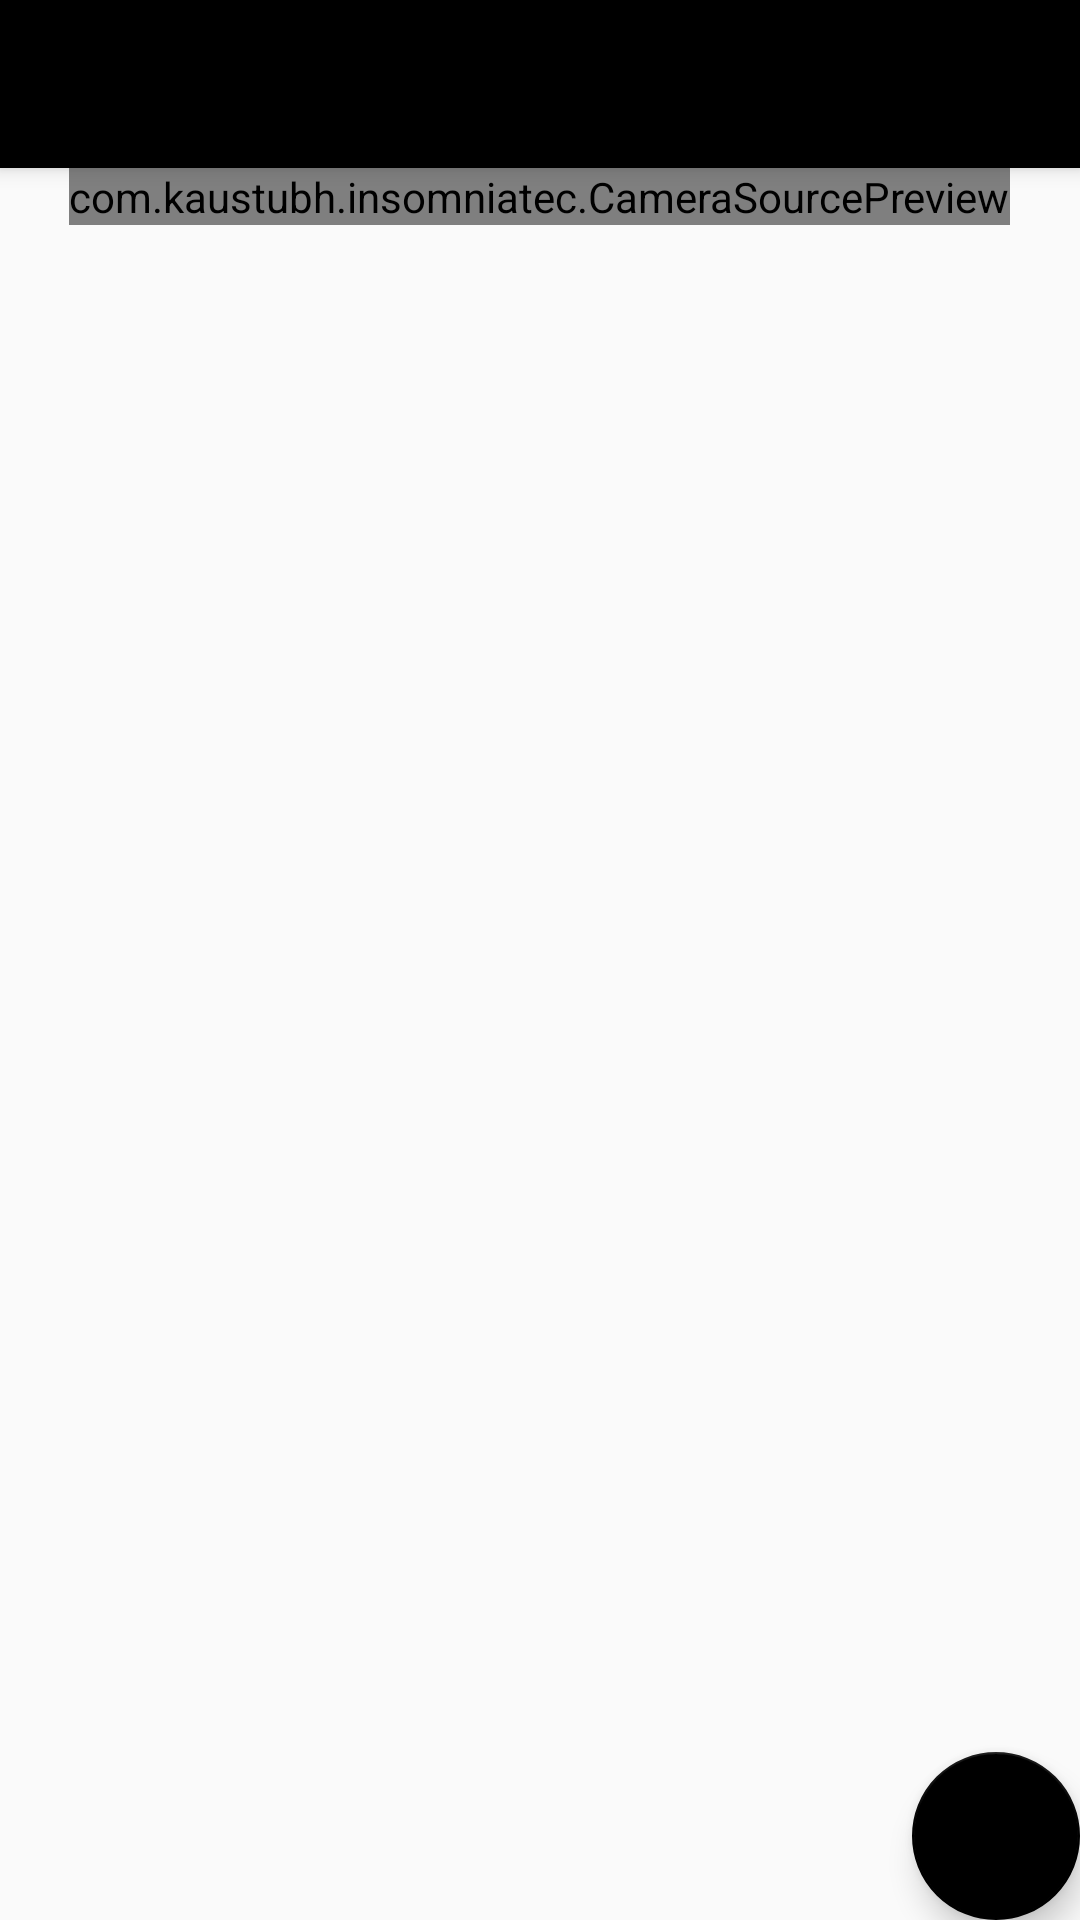

Android layout source for this screen:
<!-- AndroidManifest.xml: activity theme AppTheme.NoActionBar -->
<!-- res/layout/activity_main.xml -->
<?xml version="1.0" encoding="utf-8"?>
<android.support.design.widget.CoordinatorLayout xmlns:android="http://schemas.android.com/apk/res/android"
    xmlns:app="http://schemas.android.com/apk/res-auto"
    xmlns:tools="http://schemas.android.com/tools"
    android:id="@+id/main_layout"
    android:layout_width="match_parent"
    android:layout_height="match_parent"
    android:fitsSystemWindows="true"
    android:layout_gravity="center"
    tools:context="com.kaustubh.insomniatec.MainActivity">

    <android.support.design.widget.AppBarLayout
        android:layout_width="match_parent"
        android:layout_height="wrap_content"
        android:theme="@style/AppTheme.AppBarOverlay">

        <android.support.v7.widget.Toolbar
            android:id="@+id/toolbar"
            android:layout_width="match_parent"
            android:layout_height="?attr/actionBarSize"
            android:background="?attr/colorAccent"
            app:popupTheme="@style/AppTheme.PopupOverlay" />

    </android.support.design.widget.AppBarLayout>

    <include
        layout="@layout/content_main" />

    <android.support.design.widget.FloatingActionButton
        android:id="@+id/fab"
        android:layout_width="wrap_content"
        android:layout_height="wrap_content"
        android:layout_gravity="bottom|end"
        android:layout_margin="@dimen/fab_margin"
        android:src="@drawable/ic_screen_rotation_white_48dp" />




</android.support.design.widget.CoordinatorLayout>
<!-- res/layout/content_main.xml (included above) -->
<?xml version="1.0" encoding="utf-8"?>
<RelativeLayout xmlns:android="http://schemas.android.com/apk/res/android"
    xmlns:app="http://schemas.android.com/apk/res-auto"
    xmlns:tools="http://schemas.android.com/tools"
    android:layout_width="match_parent"
    android:layout_height="match_parent"
    app:layout_behavior="@string/appbar_scrolling_view_behavior"
    tools:context="com.kaustubh.insomniatec.MainActivity"
    tools:showIn="@layout/activity_main">

        <com.kaustubh.insomniatec.CameraSourcePreview
            android:id="@+id/preview"
            android:layout_gravity="center"
            android:layout_width="wrap_content"
            android:layout_height="wrap_content"
            android:layout_centerHorizontal="true">

            <com.kaustubh.insomniatec.GraphicOverlay
                android:id="@+id/faceOverlay"
                android:layout_gravity="center"
                android:layout_width="wrap_content"
                android:layout_height="wrap_content" />

        </com.kaustubh.insomniatec.CameraSourcePreview>

</RelativeLayout>
<!-- resources referenced by this layout -->
<resources>
  <style name="AppTheme.AppBarOverlay" parent="ThemeOverlay.AppCompat.Dark.ActionBar" />
  <style name="AppTheme.PopupOverlay" parent="ThemeOverlay.AppCompat.Light" />
  <style name="AppTheme.NoActionBar">
          <item name="windowActionBar">false</item>
          <item name="windowNoTitle">true</item>
      </style>
</resources>
